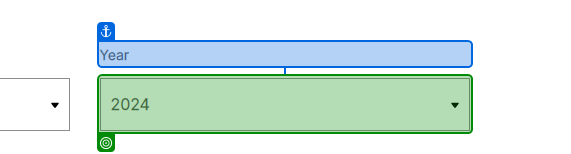
Task: Robotic Enterprise Framework - Filling Analyzer Dispatcher Process
Workflow: Process

Step 1 [try]: select "in_AfterDate.Year.ToString()" in the drop-down 'year' in window 'SEC Filings :: UiPath, Inc. (PATH)' (chrome.exe)
